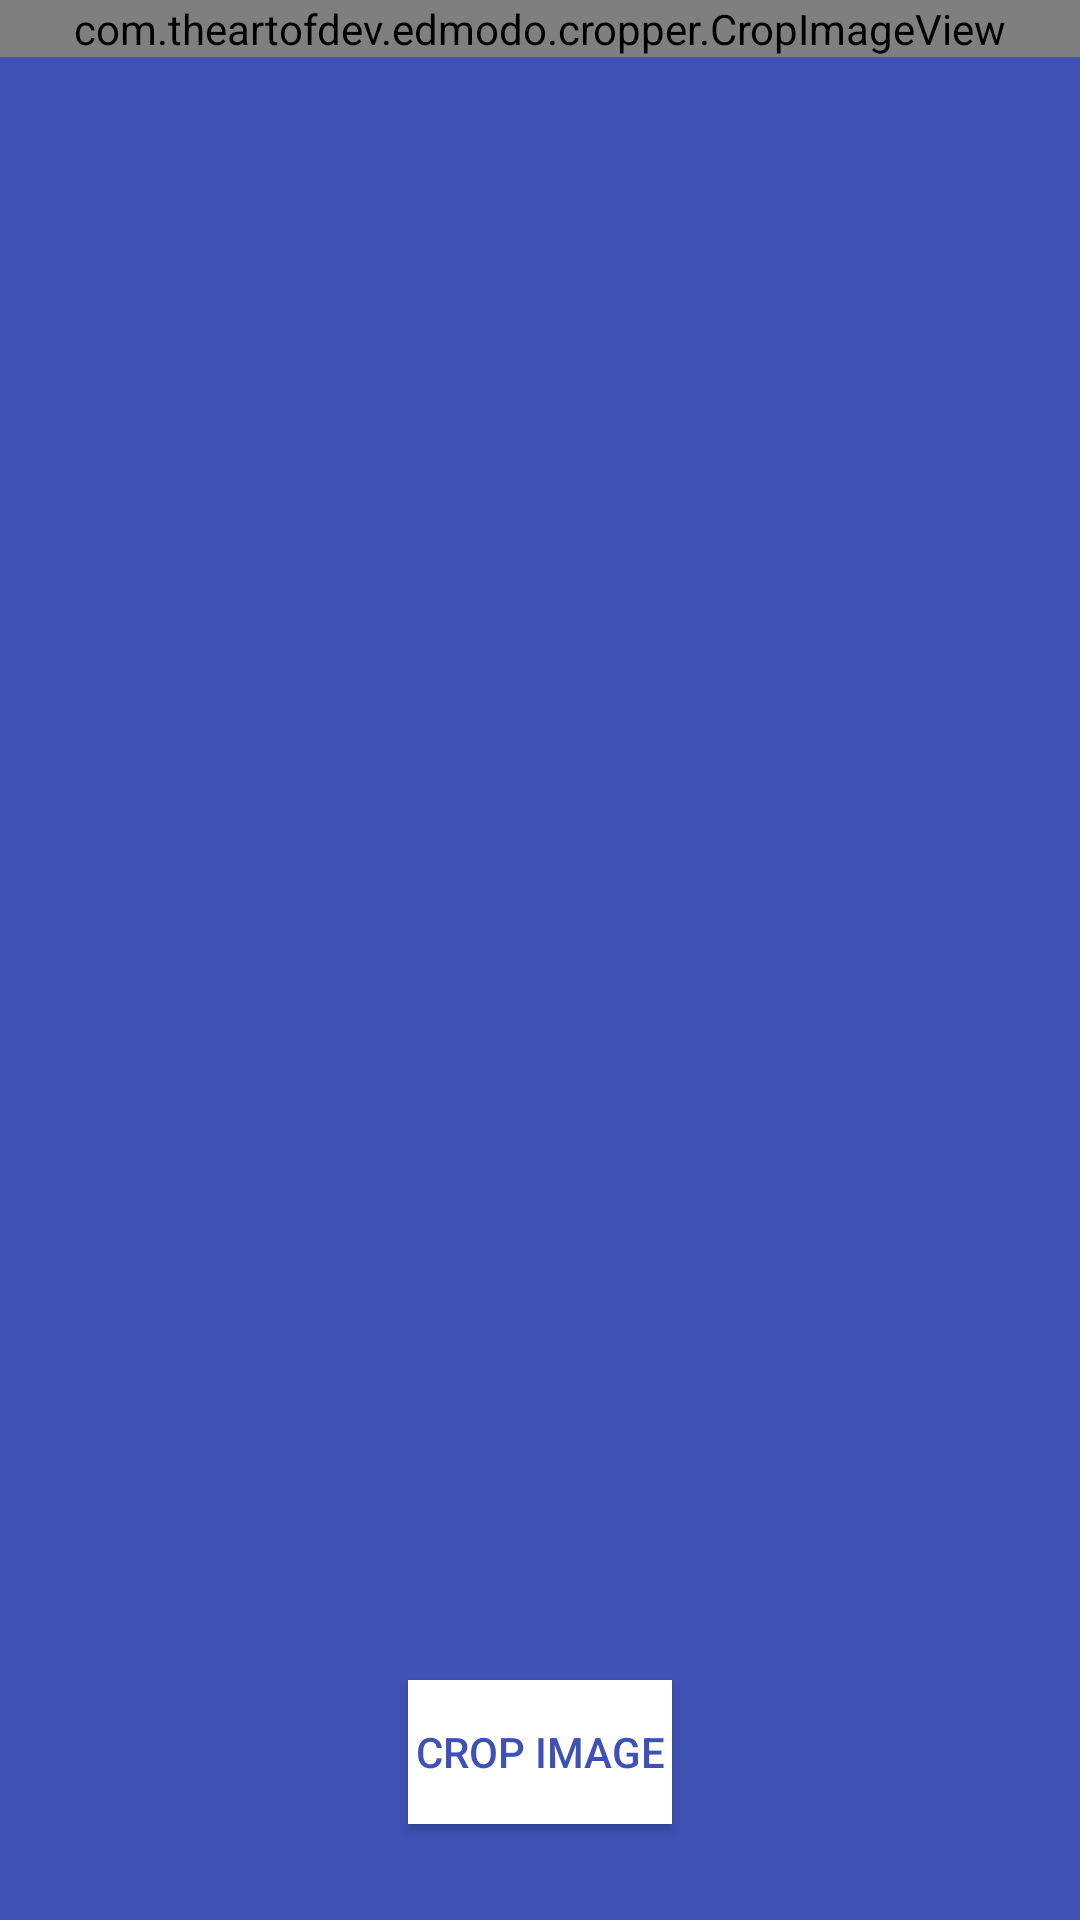

Android layout source for this screen:
<!-- AndroidManifest.xml: application theme Theme.LatestPythonAndroid -->
<!-- res/layout/activity_crop.xml -->
<?xml version="1.0" encoding="utf-8"?>
<androidx.constraintlayout.widget.ConstraintLayout xmlns:android="http://schemas.android.com/apk/res/android"
    xmlns:app="http://schemas.android.com/apk/res-auto"
    xmlns:tools="http://schemas.android.com/tools"
    android:layout_width="match_parent"
    android:layout_height="match_parent"
    android:background="#3F51B5"
    tools:context=".CropActivity">

    <com.theartofdev.edmodo.cropper.CropImageView
        android:id="@+id/cropImageView"
        android:layout_width="match_parent"
        android:layout_height="0dp"
        android:layout_weight="1"
        app:layout_constraintEnd_toEndOf="parent"
        app:layout_constraintHorizontal_bias="0.5"
        app:layout_constraintStart_toStartOf="parent"
        app:layout_constraintTop_toTopOf="parent">

    </com.theartofdev.edmodo.cropper.CropImageView>

    <ImageView
        android:id="@+id/resultView"
        android:layout_width="wrap_content"
        android:layout_height="wrap_content"
        android:layout_marginBottom="80dp"
        app:layout_constraintBottom_toTopOf="@+id/cropImage"
        app:layout_constraintEnd_toEndOf="parent"
        app:layout_constraintHorizontal_bias="0.5"
        app:layout_constraintStart_toStartOf="parent"
        app:layout_constraintTop_toTopOf="@+id/cropImageView" />

    <Button
        android:id="@+id/cropImage"
        android:layout_width="wrap_content"
        android:layout_height="wrap_content"
        android:layout_marginBottom="32dp"
        android:background="#FFFFFF"
        android:backgroundTint="#FFFFFF"
        android:text="CROP IMAGE"
        android:textColor="#3F51B5"
        app:backgroundTint="#FFFFFF"
        app:layout_constraintBottom_toBottomOf="parent"
        app:layout_constraintEnd_toEndOf="parent"
        app:layout_constraintHorizontal_bias="0.5"
        app:layout_constraintStart_toStartOf="parent" />

    <Button
        android:id="@+id/uploadImage"
        android:layout_width="wrap_content"
        android:layout_height="wrap_content"
        android:layout_marginBottom="32dp"
        android:background="#ffffff"
        android:backgroundTint="#ffffff"
        android:text="UPLOAD"
        android:textColor="#3F51B5"
        android:visibility="gone"
        app:backgroundTint="#FFFFFF"
        app:layout_constraintBottom_toBottomOf="parent"
        app:layout_constraintEnd_toEndOf="parent"
        app:layout_constraintHorizontal_bias="0.5"
        app:layout_constraintStart_toStartOf="parent" />

    <ImageView
        android:id="@+id/imageView"
        android:layout_width="wrap_content"
        android:layout_height="wrap_content"
        app:layout_constraintBottom_toTopOf="@+id/resultView"
        app:layout_constraintEnd_toEndOf="parent"
        app:layout_constraintHorizontal_bias="0.5"
        app:layout_constraintStart_toStartOf="parent"
        app:layout_constraintTop_toTopOf="parent" />

</androidx.constraintlayout.widget.ConstraintLayout>
<!-- resources referenced by this layout -->
<resources>
  <style name="Theme.LatestPythonAndroid" parent="Theme.MaterialComponents.DayNight.NoActionBar">
          
          <item name="colorPrimary">@color/purple_500</item>
          <item name="colorPrimaryVariant">@color/purple_700</item>
          <item name="colorOnPrimary">@color/white</item>
          
          <item name="colorSecondary">@color/teal_200</item>
          <item name="colorSecondaryVariant">@color/teal_700</item>
          <item name="colorOnSecondary">@color/black</item>
          
          <item name="android:statusBarColor" tools:targetApi="l">?attr/colorPrimaryVariant</item>
          
      </style>
  <!-- not gathered from this repository: default colours our renderer supplied (Android Studio template values) -->
  <color name="purple_500">#FF6200EE</color>
  <color name="purple_700">#FF3700B3</color>
  <color name="teal_200">#FF03DAC5</color>
  <color name="teal_700">#FF018786</color>
  <color name="black">#FF000000</color>
  <color name="white">#FFFFFFFF</color>
</resources>
